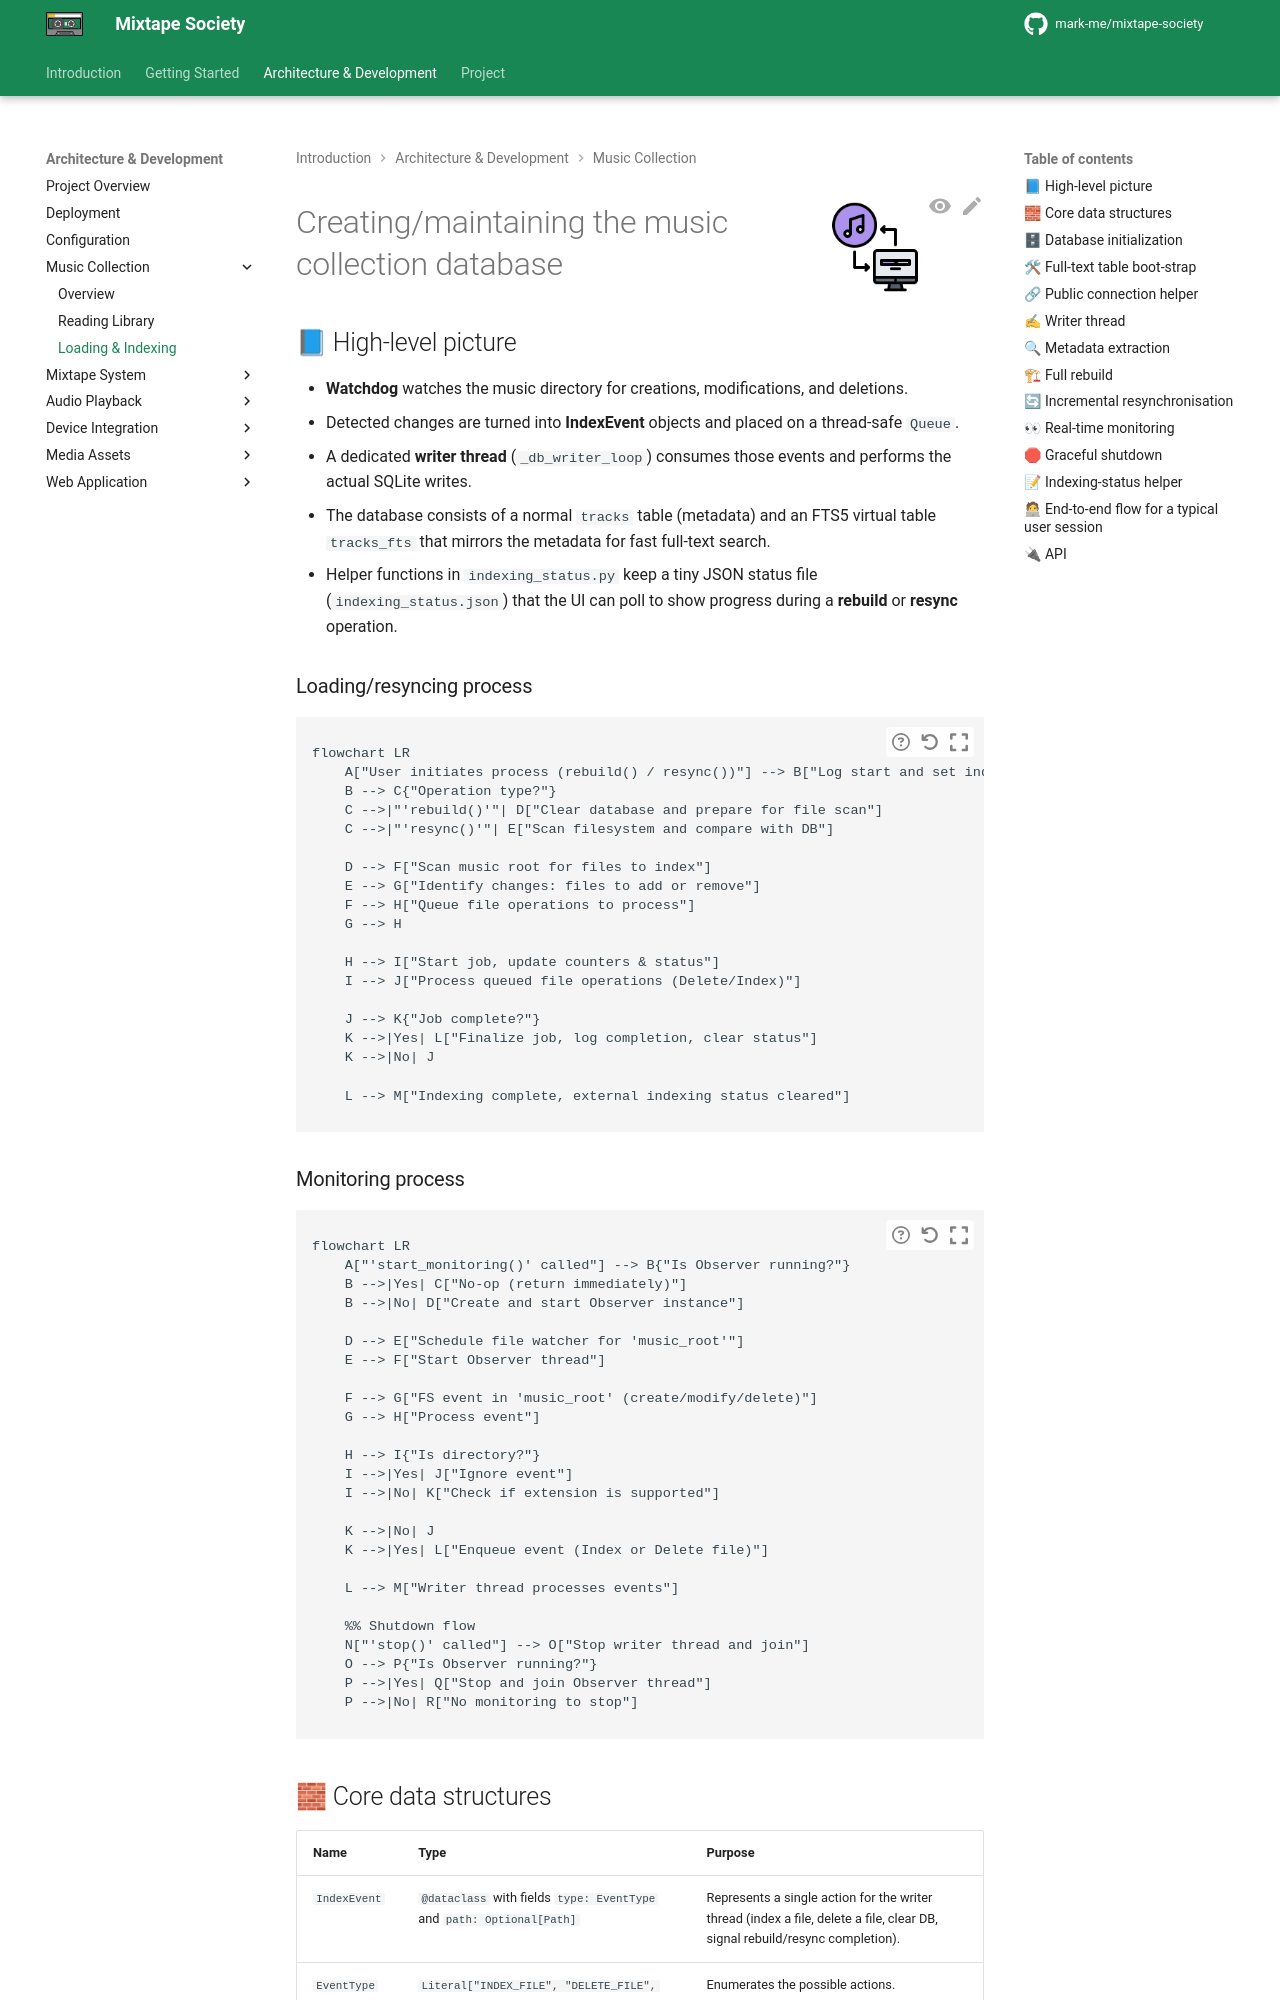

repository: mark-me/mixtape-society · page: development/music-collection/loading.html · generator: mkdocs

![Musiclib](../../images/musiclib_loading.png){ align=right width="90" }

# Creating/maintaining the music collection database

## 📘 High‑level picture

* **Watchdog** watches the music directory for creations, modifications, and deletions.
* Detected changes are turned into **IndexEvent** objects and placed on a thread‑safe `Queue`.
* A dedicated **writer thread** (`_db_writer_loop`) consumes those events and performs the actual SQLite writes.
* The database consists of a normal `tracks` table (metadata) and an FTS5 virtual table `tracks_fts` that mirrors the metadata for fast full‑text search.
* Helper functions in `indexing_status.py` keep a tiny JSON status file (`indexing_status.json`) that the UI can poll to show progress during a **rebuild** or **resync** operation.
